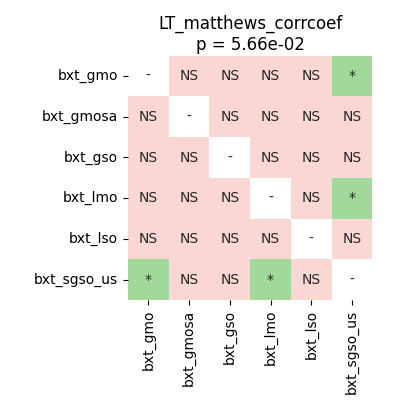

The data file committed next to this chart (first rows):
	bxt_gmo	bxt_gmosa	bxt_gso	bxt_lmo	bxt_lso	bxt_sgso_us
bxt_gmo	1.0	0.6773	0.6773	0.6056	0.5806	0.04715
bxt_gmosa	0.6773	1.0	0.6602	0.8603	0.2615	0.2615
bxt_gso	0.6773	0.6602	1.0	0.6602	0.5146	0.2452
bxt_lmo	0.6056	0.8603	0.6602	1.0	0.3083	0.04715
bxt_lso	0.5806	0.2615	0.5146	0.3083	1.0	0.1932
bxt_sgso_us	0.04715	0.2615	0.2452	0.04715	0.1932	1.0
